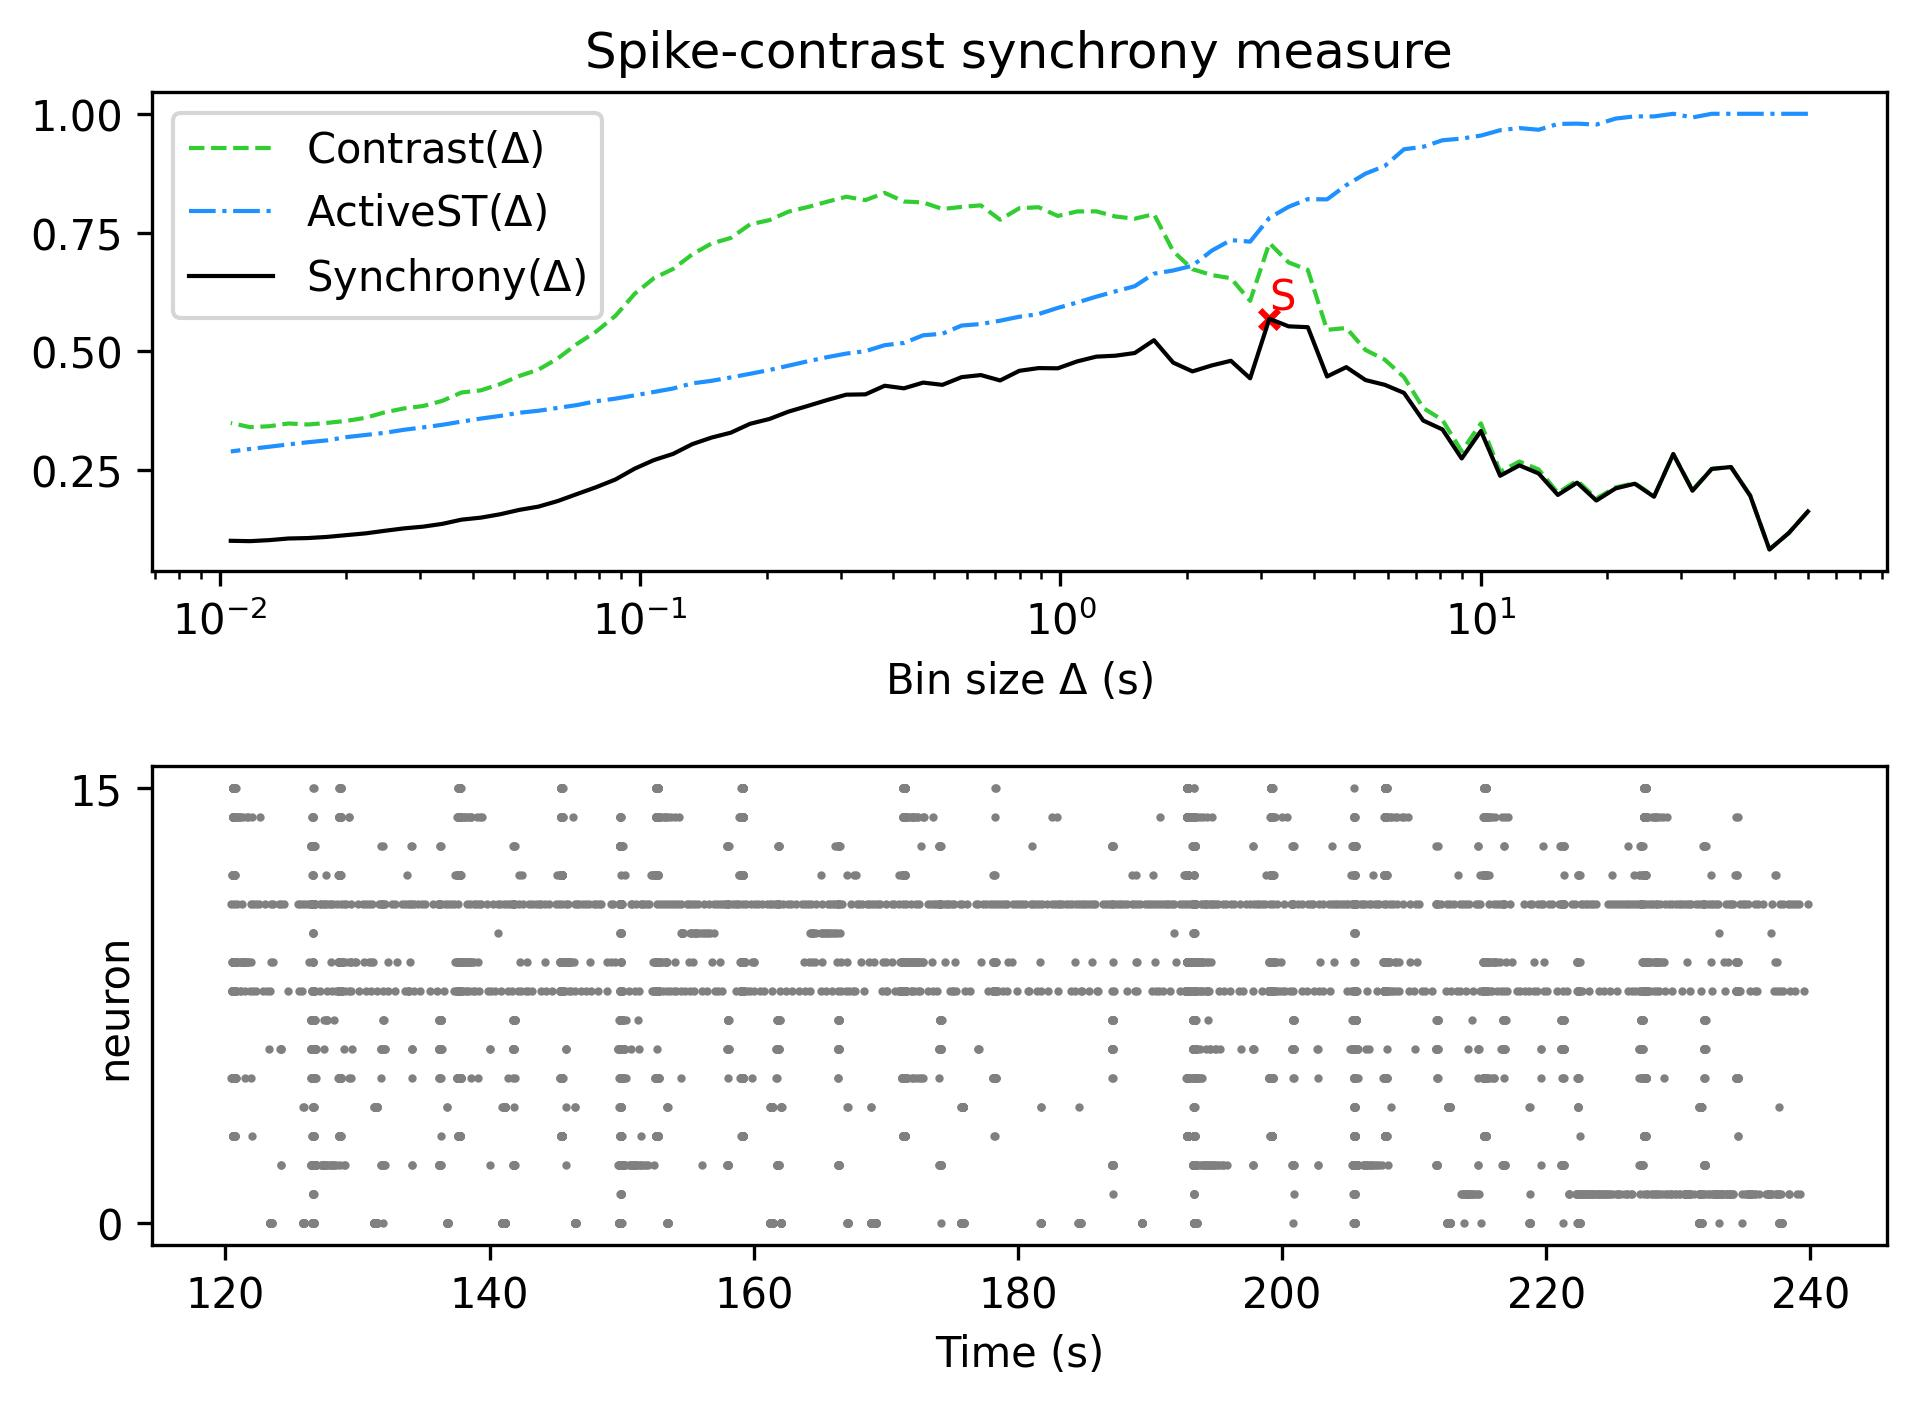

The table this chart was drawn from, first rows:
, Spike-contrast (60.0 s), Spike-contrast (54.0 s), Spike-contrast (48.6 s), Spike-contrast (43.74 s), Spike-contrast (39.366 s), Spike-contrast (35.429 s), Spike-contrast (31.886 s), Spike-contrast (28.698 s), Spike-contrast (25.828 s), Spike-contrast (23.245 s), Spike-contrast (20.921 s), Spike-contrast (18.829 s), Spike-contrast (16.946 s), Spike-contrast (15.251 s), Spike-contrast (13.726 s), Spike-contrast (12.353 s), Spike-contrast (11.118 s), Spike-contrast (10.006 s), Spike-contrast (9.006 s), Spike-contrast (8.105 s), Spike-contrast (7.295 s), Spike-contrast (6.565 s), Spike-contrast (5.909 s)
0, 0.1625, 0.117, 0.08254, 0.1959, 0.2562, 0.2522, 0.2062, 0.2834, 0.1936, 0.221, 0.2111, 0.1856, 0.2232, 0.1974, 0.2426, 0.2596, 0.2378, 0.3321, 0.2742, 0.3353, 0.354, 0.4122, 0.4293
